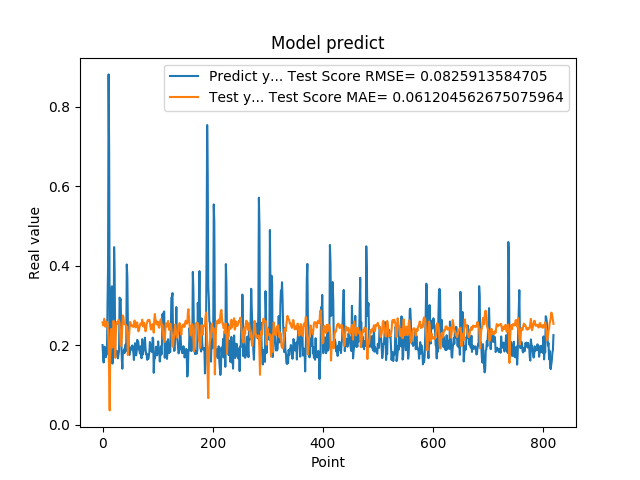

Source data for this figure (header and first rows):
2.010090053081512174e-01, 2.581469262449560542e-01
1.742661595344543457e-01, 2.505535591486157121e-01
1.572303026914596558e-01, 2.528460153602834493e-01
1.941800117492676059e-01, 2.673235640623450871e-01
1.970258951187133512e-01, 2.618581766370486896e-01
1.859861761331558505e-01, 2.471450127273469577e-01
1.705197989940643033e-01, 2.498865731346626984e-01
1.844120919704437256e-01, 2.588850722131283977e-01
1.779371052980423251e-01, 2.596505823646895750e-01
3.004232645034790039e-01, 2.568487921463197821e-01
3.969086110591887873e-01, 2.357085719861071182e-01
8.820003867149353027e-01, 1.928215776461491560e-01
6.841114759445190430e-01, 1.296806255853995005e-01
2.116497457027435580e-01, 3.672667249708023995e-02
2.014262527227401733e-01, 1.937271861488537583e-01
2.061583995819092074e-01, 2.397090058136311097e-01
3.160260915756225586e-01, 2.416308531985626451e-01
3.489396274089813232e-01, 2.247670697539485285e-01
1.544443815946578979e-01, 1.949451009683473290e-01
1.959947794675827026e-01, 2.371278756527550602e-01
1.894801408052444180e-01, 2.624645413686095274e-01
4.474425017833709162e-01, 2.490244275350461389e-01
3.771362304687500555e-01, 2.213640859082543766e-01
1.889318972826004028e-01, 1.689882378932261175e-01
1.752775162458419522e-01, 2.227163842749362022e-01
1.822472065687180121e-01, 2.562650802485479384e-01
1.866402029991149902e-01, 2.586074834164227565e-01
1.715678423643112183e-01, 2.547241344635965410e-01
1.676391065120696744e-01, 2.583062530955808067e-01
1.773854047060013095e-01, 2.646617565996040589e-01
1.872433423995972235e-01, 2.628784316545332289e-01
3.204146027565002441e-01, 2.562752298327590217e-01
3.134283721446990967e-01, 2.307040668711398401e-01
3.171058297157288153e-01, 1.991283488738373464e-01
2.202603369951247891e-01, 1.997293394498751429e-01
1.659800857305526733e-01, 2.186086439151173066e-01
1.415748745203018188e-01, 2.507925450166225145e-01
1.852595061063766479e-01, 2.754895821720161897e-01
1.814238876104354858e-01, 2.704284180318489161e-01
1.905867606401443481e-01, 2.553873251541223244e-01
1.810430586338043213e-01, 2.537678284421078234e-01
1.954265981912612915e-01, 2.537223956277687709e-01
2.029463946819305142e-01, 2.524188791277972022e-01
1.862521618604660034e-01, 2.448204868467324657e-01
4.038094580173492432e-01, 2.478904930369385251e-01
3.743042349815369207e-01, 2.251501533348986006e-01
2.572054266929626465e-01, 1.760665040920737223e-01
2.253161966800689420e-01, 2.034787873567396321e-01
1.787700653076171875e-01, 2.233779170500838906e-01
1.761920750141143799e-01, 2.445587539913679498e-01
1.861467957496643066e-01, 2.593535431157233950e-01
1.954011768102645874e-01, 2.570497101648507310e-01
1.907722949981689176e-01, 2.505509982230292865e-01
1.898660957813262939e-01, 2.487868079260787957e-01
2.001174986362457275e-01, 2.506807720216444602e-01
1.922753006219863892e-01, 2.477328355221123102e-01
1.810636967420578003e-01, 2.466857386114575668e-01
1.635809391736984530e-01, 2.531575040410766753e-01
1.916799396276473999e-01, 2.629076527882172054e-01
2.058236002922058105e-01, 2.600976437315827283e-01
1.857409924268722812e-01, 2.453423852807796179e-01
... 759 more rows
